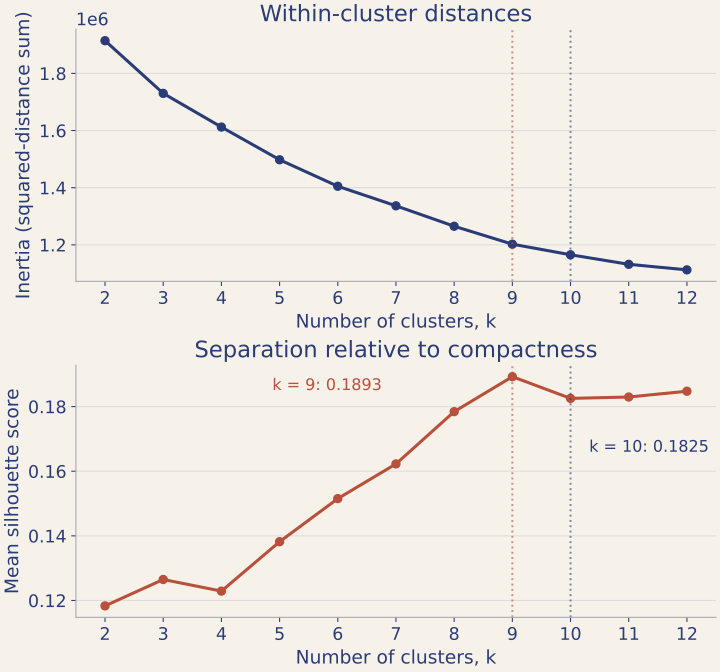

Source data for this figure (header and first rows):
k, inertia, silhouette, displayed_inertia, displayed_silhouette, inertia_matches_display_precision, silhouette_matches_display_precision
2, 1914620, 0.1183, 1914620, 0.1183, True, True
3, 1730182, 0.1265, 1730182, 0.1265, True, True
4, 1612275, 0.1229, 1612275, 0.1229, True, True
5, 1497723, 0.1382, 1497722, 0.1382, True, True
6, 1404975, 0.1515, 1404975, 0.1515, True, True
7, 1336540, 0.1623, 1336540, 0.1623, True, True
8, 1265053, 0.1784, 1265053, 0.1784, True, True
9, 1202300, 0.1893, 1202300, 0.1893, True, True
10, 1165189, 0.1825, 1165189, 0.1825, True, True
11, 1131795, 0.183, 1131795, 0.183, True, True
12, 1112363, 0.1848, 1112363, 0.1848, True, True
